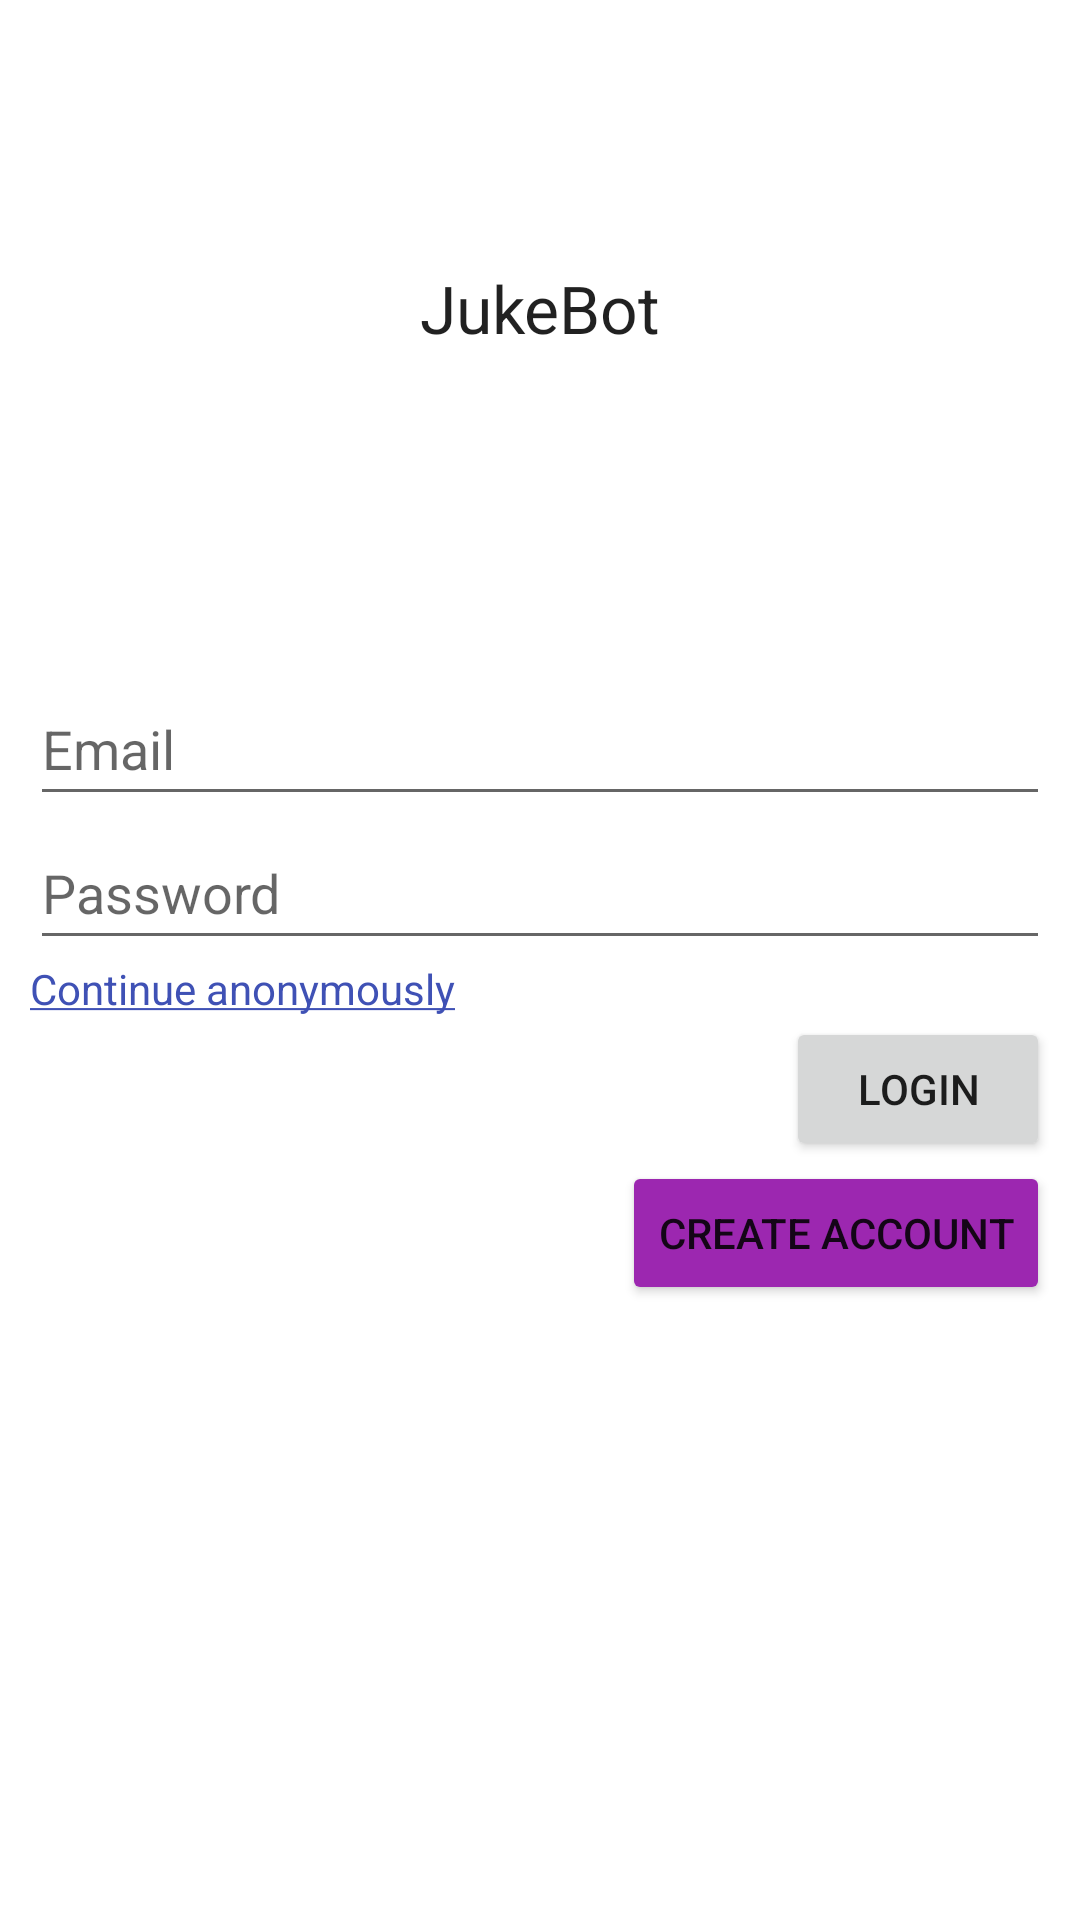

Android layout source for this screen:
<!-- AndroidManifest.xml: application theme Theme.JukeBot -->
<!-- res/layout/activity_login.xml -->
<?xml version="1.0" encoding="utf-8"?>
<androidx.constraintlayout.widget.ConstraintLayout xmlns:android="http://schemas.android.com/apk/res/android"
    xmlns:app="http://schemas.android.com/apk/res-auto"
    xmlns:tools="http://schemas.android.com/tools"
    android:id="@+id/cLayout"
    android:layout_width="match_parent"
    android:layout_height="match_parent"
    tools:context=".LoginActivity">

    <TextView
        android:id="@+id/textView"
        android:layout_width="wrap_content"
        android:layout_height="wrap_content"
        android:text="@string/jukebot"
        android:textAppearance="@style/TextAppearance.AppCompat.Large"
        app:layout_constraintBottom_toTopOf="@+id/linearLayout"
        app:layout_constraintEnd_toEndOf="parent"
        app:layout_constraintStart_toStartOf="parent"
        app:layout_constraintTop_toTopOf="parent" />

    <ProgressBar
        android:id="@+id/progressBar"
        style="?android:attr/progressBarStyle"
        android:layout_width="wrap_content"
        android:layout_height="wrap_content"
        android:visibility="invisible"
        app:layout_constraintBottom_toTopOf="@+id/linearLayout"
        app:layout_constraintEnd_toEndOf="parent"
        app:layout_constraintHorizontal_bias="0.498"
        app:layout_constraintStart_toStartOf="parent"
        app:layout_constraintTop_toBottomOf="@+id/textView" />

    <LinearLayout
        android:id="@+id/linearLayout"
        android:layout_width="match_parent"
        android:layout_height="wrap_content"
        android:orientation="vertical"
        app:layout_constraintBottom_toBottomOf="parent"
        app:layout_constraintEnd_toEndOf="parent"
        app:layout_constraintStart_toStartOf="parent"
        app:layout_constraintTop_toTopOf="parent">

        <TextView
            android:id="@+id/statusText"
            android:layout_width="match_parent"
            android:layout_height="wrap_content"
            android:layout_marginHorizontal="10dp"
            android:textColor="#F44336" />

        <EditText
            android:id="@+id/emailAddress"
            android:layout_width="match_parent"
            android:layout_height="wrap_content"
            android:layout_marginHorizontal="10dp"
            android:ems="10"
            android:hint="@string/email"
            android:inputType="textEmailAddress"
            android:minHeight="48dp" />

        <EditText
            android:id="@+id/password"
            android:layout_width="match_parent"
            android:layout_height="wrap_content"
            android:layout_marginHorizontal="10dp"
            android:ems="10"
            android:hint="@string/password"
            android:inputType="textPassword"
            android:minHeight="48dp" />

        <TextView
            android:id="@+id/anonymousTV"
            android:layout_width="match_parent"
            android:layout_height="wrap_content"
            android:layout_marginHorizontal="10dp"
            android:text="@string/continue_anonymously"
            android:textColor="#3F51B5" />

        <Button
            android:id="@+id/loginButton"
            android:layout_width="wrap_content"
            android:layout_height="wrap_content"
            android:layout_gravity="end"
            android:layout_marginEnd="10dp"
            android:onClick="handleLogin"
            android:text="@string/login" />

        <Button
            android:id="@+id/createAccountButton"
            android:layout_width="wrap_content"
            android:layout_height="wrap_content"
            android:layout_gravity="end"
            android:layout_marginEnd="10dp"
            android:backgroundTint="#9C27B0"
            android:onClick="handleSignup"
            android:text="@string/create_account" />
    </LinearLayout>
</androidx.constraintlayout.widget.ConstraintLayout>
<!-- resources referenced by this layout -->
<resources>
  <string name="continue_anonymously"><u>Continue anonymously</u></string>
  <string name="create_account">Create Account</string>
  <string name="email">Email</string>
  <string name="jukebot">JukeBot</string>
  <string name="login">LOGIN</string>
  <string name="password">Password</string>
  <style name="Theme.JukeBot" parent="Theme.MaterialComponents.DayNight.NoActionBar">
          
          <item name="colorPrimary">@color/purple_500</item>
          <item name="colorPrimaryVariant">@color/purple_700</item>
          <item name="colorOnPrimary">@color/white</item>
          
          <item name="colorSecondary">@color/teal_200</item>
          <item name="colorSecondaryVariant">@color/teal_700</item>
          <item name="colorOnSecondary">@color/black</item>
          
          <item name="android:statusBarColor" tools:targetApi="l">?attr/colorPrimaryVariant</item>
          
      </style>
  <color name="purple_500">#FF6200EE</color>
  <color name="purple_700">#FF3700B3</color>
  <color name="white">#FFFFFFFF</color>
  <color name="teal_200">#FF03DAC5</color>
  <color name="teal_700">#FF018786</color>
  <color name="black">#FF000000</color>
</resources>
